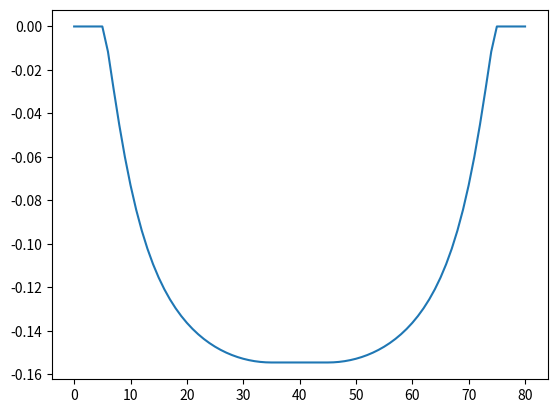

This figure's Python source:
#%%
import numpy as np
#%%
def floateq(a,b,thr=1e-3):  
  return np.abs(a-b) < thr; 

def isNone(v):
    return type(v) ==  type(None)

class Transmon():

    def __init__(self, f01_max, f01_min, Ec, Vperiod, Voffset=0):
        self.f01_max = f01_max
        self.f01_min = f01_min
        self.Ec = Ec
        self.Vperiod = Vperiod
        self.Voffset = Voffset
        self.V0 = 0

        # Calculate the JJ parameters
    def calculate_JJ(self):
        self.EJS = (self.f01_max + self.Ec)**2 / (8 * self.Ec)
        self.d = (self.f01_min + self.Ec)**2 / (8 * self.EJS * self.Ec)

    def V_to_f(self, V):  # noqa 102
        F = np.pi * (V - self.Voffset) / self.Vperiod
        f = np.sqrt(8 * self.EJS * self.Ec * np.abs(np.cos(F)) *np.sqrt(1 + self.d**2 * np.tan(F)**2)) - self.Ec
        return f

    def f_to_V(self, f):  # noqa 102
        # Make sure frequencies are inside the possible frequency range
        if np.any(f > self.f01_max):
            f[ f > self.f01_max ] = self.f01_max
            # raise ValueError(
            #     'Frequency requested is outside the qubit spectrum')
        if np.any(f < self.f01_min):
            raise ValueError(
                'Frequency requested is outside the qubit spectrum')

        # Calculate the required EJ for the given frequencies
        EJ = (f + self.Ec)**2 / (8 * self.Ec)

        # Calculate the F=pi*(V-voffset)/vperiod corresponding to that EJ
        F = np.arcsin(np.sqrt((EJ**2 / self.EJS**2 - 1) / (self.d**2 - 1)))
        # And finally the voltage
        V = F * self.Vperiod / np.pi + self.Voffset

        # Mirror around Voffset, bounding the qubit to one side of the maxima
        if self.V0 >= self.Voffset:
            V[V < self.Voffset] = 2 * self.Voffset - V[V < self.Voffset]
        else:
            V[V > self.Voffset] = 2 * self.Voffset - V[V > self.Voffset]

        # Mirror beyond 1 period, bounding the qubit to one side of the minima
        Vminp = self.Vperiod / 2 + self.Voffset
        Vminn = -self.Vperiod / 2 + self.Voffset
        V[V > Vminp] = 2 * Vminp - V[V > Vminp]
        V[V < Vminn] = 2 * Vminn - V[V < Vminn]
        return V

    def df_to_dV(self, df):  # noqa 102
        f0 = self.V_to_f(self.V0)
        return self.f_to_V(df + f0) - self.V0

class Slepian():
    def __init__(self, *args, **kwargs):
        # For CZ pulses
        self.f_Terms = 1
        self.coupling = 20E6
        self.offset = 300E6
        self.l_coeff = np.array([0.3])

        self.width = 60e-9
        self.amp = 100e6
        self.plateau = 10e-9

        self.dfdV = 500E6
        self.use_spectrum = None
        self.negative_amplitude = False

        self.spectro = None
        self.key_list = ["f_Terms","coupling","offset","width","amp"]
        self.theta_f = None
        self.t_tau = None

    def update_params(self,pdict={}):
        # print("update params, amp:",self.amp)
        param_modified = False
        for key,v in pdict.items():
            if key in self.key_list:
                if isinstance(v,(int,float,complex)):
                    if floateq(self.__getattribute__(key),v,1e-15):
                        continue
                    else:
                        self.__setattr__(key,v)
                        # print('changed_key',key,'changed_value:',v)
                        param_modified = True
                else:
                    raise ValueError('value {} of key {} should be int/float/complex'.format(v,key))
            elif key == 'spectro':
                if v:
                    if isNone(self.spectro):
                        # f01_max, f01_min, Ec, Vperiod, Voffset, V0
                        self.spectro = Transmon(v['f01_max'],v['f01_min'],v['Ec'],v['Vperiod'],v['Voffset'])
                    for spec_key,spec_v in v.items():
                        if spec_key in ['f01_max','f01_min', 'Ec', 'Vperiod', 'Voffset']:
                            if not floateq(spec_v,self.spectro.__getattribute__(spec_key),1e-6):
                                self.spectro.__setattr__(spec_key,spec_v)
                    self.spectro.calculate_JJ()
            elif key == "l_coeff":
                self.l_coeff = np.array(v)
                # param_modified = True
            else:
                self.__setattr__(key,v)
    
        if param_modified:
            # print('recalcute waveform')
            self.calculate_cz_waveform() 

    def calculate_envelope(self, t0, t):
        if self.t_tau is None:
            self.calculate_cz_waveform()

        # Plateau is added as an extra extension of theta_f.
        theta_t = np.ones(len(t)) * self.theta_i
        for i in range(len(t)):
            if 0 < (t[i] - t0 + self.plateau / 2) < self.plateau:
                theta_t[i] = self.theta_f
            elif (0 < (t[i] - t0 + self.width / 2 + self.plateau / 2) <  (self.width + self.plateau) / 2):
                theta_t[i] = np.interp(  t[i] - t0 + self.width / 2 + self.plateau / 2, self.t_tau,  self.theta_tau)
            elif (0 < (t[i] - t0 + self.width / 2 + self.plateau / 2) <  (self.width + self.plateau)):
                theta_t[i] = np.interp(  t[i] - t0 + self.width / 2 - self.plateau / 2, self.t_tau,  self.theta_tau)

        # clip theta_f to remove numerical outliers
        theta_t = np.clip(theta_t, self.theta_i, None)
        df = 2*self.coupling * (1 / np.tan(theta_t) - 1 / np.tan(self.theta_i))

        if not self.use_spectrum:
            # Use linear dependence if no qubit was given
            values = df / self.dfdV
        else:
            values = self.spectro.df_to_dV(df)
        if self.negative_amplitude is True:
            values = -values

        return values

    def calculate_cz_waveform(self):
        """Calculate waveform for c-phase and store in object"""
        # notation and calculations are based on
        # "Fast adiabatic qubit gates using only sigma_z control"
        # PRA 90, 022307 (2014)
        # Initial and final angles on the |11>-|02> bloch sphere
        self.theta_i = np.arctan(2*self.coupling / self.offset)
        # if not self.theta_f:
        if self.amp>0:
            self.theta_f = np.arctan(2*self.coupling / self.amp)
        elif self.amp==0:
            self.theta_f= np.pi/2
        else:
            self.theta_f = np.pi - np.arctan( - 2*self.coupling / self.amp)

        # Renormalize fourier coefficients to initial and final angles
        # Consistent with both Martinis & Geller and DiCarlo 1903.02492

        l_coeff = self.l_coeff
        l_coeff[0] = (((self.theta_f - self.theta_i) / 2) - np.sum(self.l_coeff[range(2, self.f_Terms, 2)]))

        # defining helper variabels
        n = np.arange(1, self.f_Terms + 1, 1)
        n_points = 1000  # Number of points in the numerical integration

        # Calculate pulse width in tau variable - See paper for details
        tau = np.linspace(0, 1, n_points)
        self.theta_tau = np.zeros(n_points)
        # This corresponds to the sum in Eq. (15) in Martinis & Geller
        for i in range(n_points):
            self.theta_tau[i] = (
                np.sum(l_coeff * (1 - np.cos(2 * np.pi * n * tau[i]))) + self.theta_i)
        # Now calculate t_tau according to Eq. (20)
        t_tau = np.trapz(np.sin(self.theta_tau), x=tau)
        # log.info('t tau: ' + str(t_tau))
        # t_tau = np.sum(np.sin(self.theta_tau))*(tau[1] - tau[0])
        # Find the width in units of tau:
        Width_tau = self.width / t_tau

        # Calculating time as functions of tau
        # we normalize to width_tau (calculated above)
        tau = np.linspace(0, Width_tau, n_points)
        self.t_tau = np.zeros(n_points)

        for i in range(n_points):
            if i > 0:
                self.t_tau[i] = np.trapz(np.sin(self.theta_tau[0:i+1]), x=tau[0:i+1])
                # self.t_tau[i] = np.sum(np.sin(self.theta_tau[0:i+1]))*(tau[1]-tau[0])

#%%
import matplotlib.pyplot as plt
if __name__=="__main__":

    slep = Slepian()
    slep.use_spectrum=True
    slepian_collec = {"ch_name":"'zc67'","f_Terms":1,"l_coeff":[0.2],"coupling":60e6,"offset":300e6,"negative_amplitude":False, "dfdV":500e6,"spectro":{"f01_max":6e9, "f01_min":5e9, "Ec":0.2e9,  "Vperiod":1,"Voffset":0.01 } }
    slep.update_params(slepian_collec)
    pulse = slep.calculate_envelope(0,np.linspace(-40e-9,40e-9,81))
    plt.plot(pulse)

# %%
